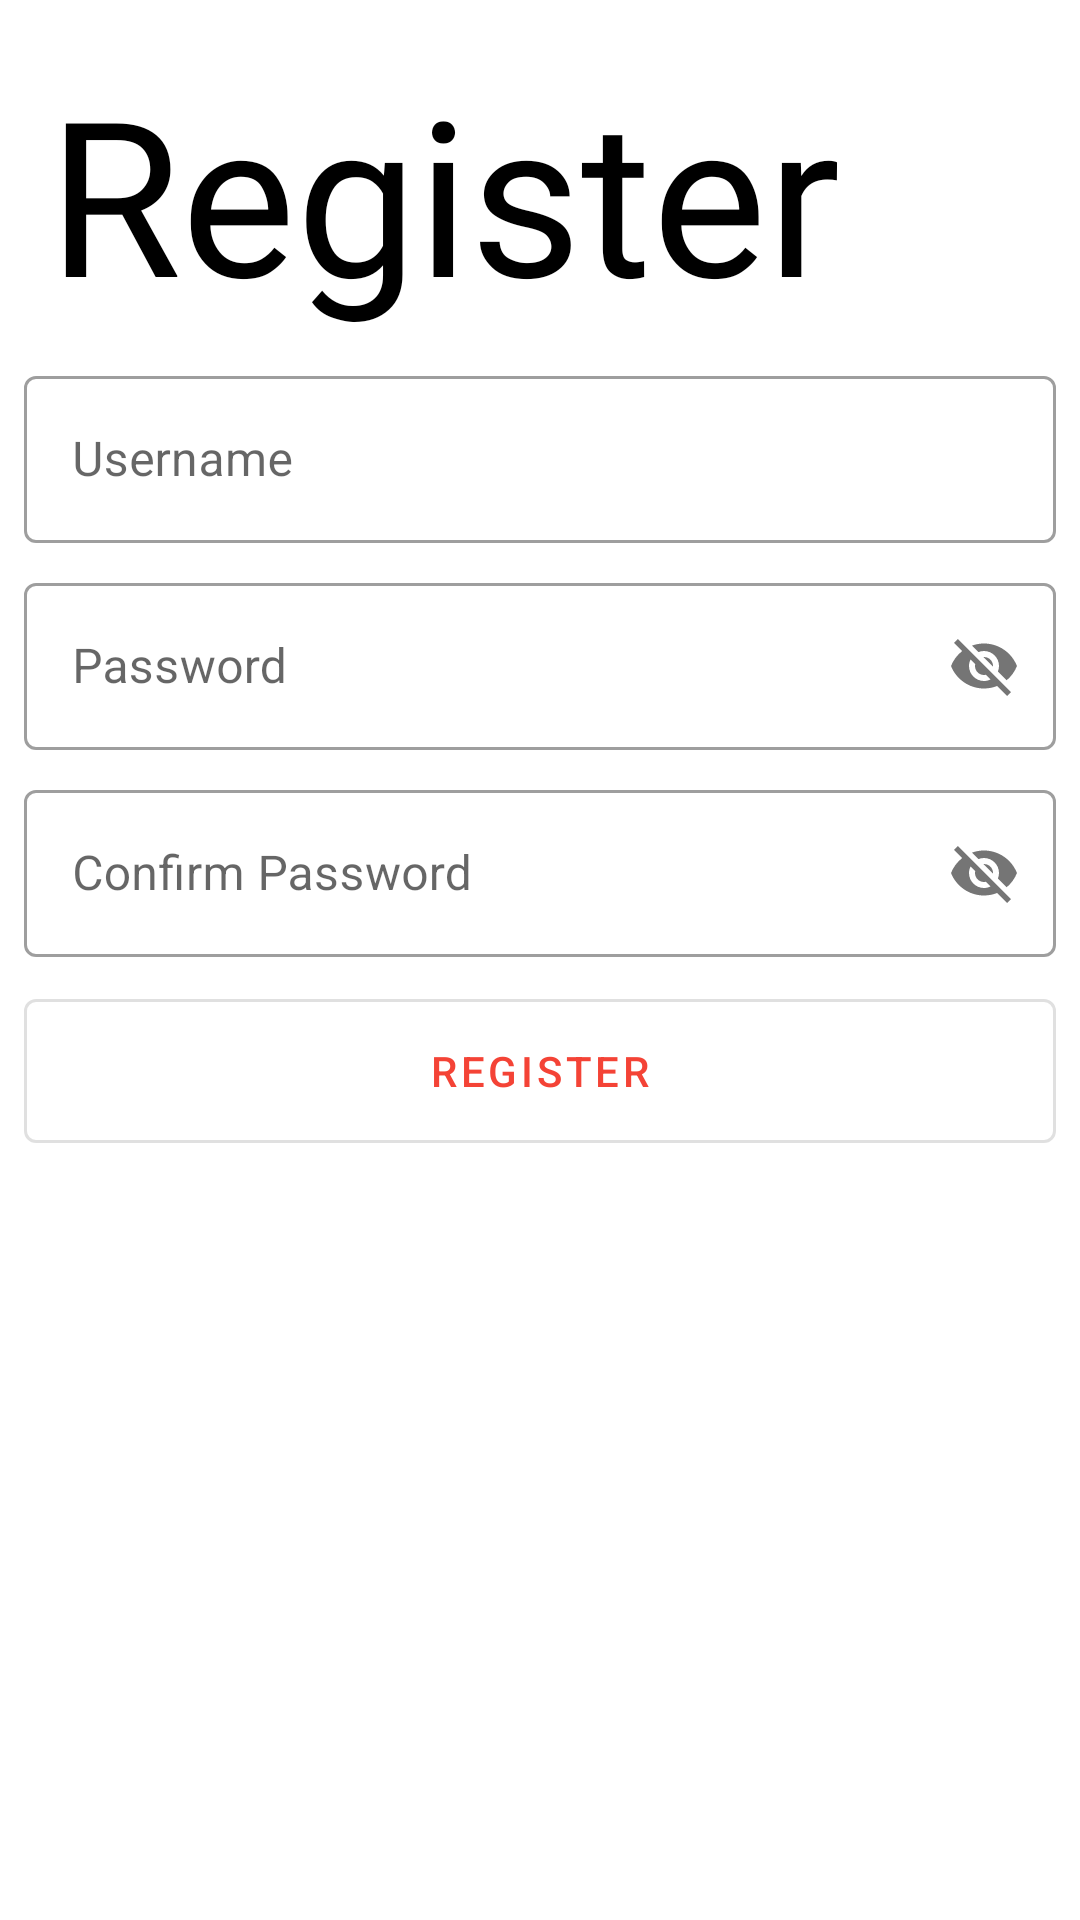

This screen was rendered from an Android layout file. Write that file and the resources it references.
<!-- AndroidManifest.xml: application theme Theme.LifeBelowWater -->
<!-- res/layout/activity_register.xml -->
<?xml version="1.0" encoding="utf-8"?>
<androidx.constraintlayout.widget.ConstraintLayout xmlns:android="http://schemas.android.com/apk/res/android"
    xmlns:app="http://schemas.android.com/apk/res-auto"
    xmlns:tools="http://schemas.android.com/tools"
    android:layout_width="match_parent"
    android:layout_height="match_parent"
    tools:context=".RegisterActivity">

    <TextView
        android:id="@+id/title"
        android:layout_width="match_parent"
        android:layout_height="wrap_content"
        android:fontFamily="@font/roboto_condensed_bold"
        android:paddingHorizontal="16sp"
        android:paddingTop="16sp"
        android:text="Register"
        android:textColor="@color/black"
        android:textSize="72sp"
        app:layout_constraintTop_toTopOf="parent" />

    <com.google.android.material.textfield.TextInputLayout
        android:id="@+id/tilUsername"
        style="@style/Widget.MaterialComponents.TextInputLayout.OutlinedBox"
        android:layout_width="match_parent"
        android:layout_height="wrap_content"
        android:layout_margin="8sp"
        android:hint="Username"
        app:layout_constraintTop_toBottomOf="@id/title">

        <com.google.android.material.textfield.TextInputEditText
            android:id="@+id/tietUsername"
            android:layout_width="match_parent"
            android:layout_height="wrap_content" />
    </com.google.android.material.textfield.TextInputLayout>

    <com.google.android.material.textfield.TextInputLayout
        android:id="@+id/tilPassword"
        style="@style/Widget.MaterialComponents.TextInputLayout.OutlinedBox"
        android:layout_width="match_parent"
        android:layout_height="wrap_content"
        android:layout_margin="8sp"
        android:hint="Password"
        app:layout_constraintTop_toBottomOf="@id/tilUsername"
        app:passwordToggleEnabled="true">

        <com.google.android.material.textfield.TextInputEditText
            android:id="@+id/tietPassword"
            android:layout_width="match_parent"
            android:layout_height="wrap_content" />
    </com.google.android.material.textfield.TextInputLayout>

    <com.google.android.material.textfield.TextInputLayout
        android:id="@+id/tilConfirmPassword"
        style="@style/Widget.MaterialComponents.TextInputLayout.OutlinedBox"
        android:layout_width="match_parent"
        android:layout_height="wrap_content"
        android:layout_margin="8sp"
        android:hint="Confirm Password"
        app:layout_constraintTop_toBottomOf="@id/tilPassword"
        app:passwordToggleEnabled="true">

        <com.google.android.material.textfield.TextInputEditText
            android:id="@+id/tietConfirmPassword"
            android:layout_width="match_parent"
            android:layout_height="wrap_content" />
    </com.google.android.material.textfield.TextInputLayout>

    <com.google.android.material.button.MaterialButton
        android:id="@+id/mbRegister"
        style="@style/Widget.MaterialComponents.Button.OutlinedButton"
        android:layout_width="match_parent"
        android:layout_height="60sp"
        android:layout_margin="8sp"
        android:text="Register"
        app:layout_constraintTop_toBottomOf="@id/tilConfirmPassword" />

</androidx.constraintlayout.widget.ConstraintLayout>
<!-- resources referenced by this layout -->
<resources>
  <color name="black">#FF000000</color>
  <style name="Theme.LifeBelowWater" parent="Theme.MaterialComponents.DayNight.NoActionBar">
          
          <item name="colorPrimary">@color/purple_500</item>
          <item name="colorPrimaryVariant">@color/purple_700</item>
          <item name="colorOnPrimary">@color/white</item>
          
          <item name="colorSecondary">@color/teal_200</item>
          <item name="colorSecondaryVariant">@color/teal_700</item>
          <item name="colorOnSecondary">@color/black</item>
          
          <item name="android:statusBarColor" tools:targetApi="l">?attr/colorPrimaryVariant</item>
          
      </style>
  <color name="purple_500">#F44336</color>
  <color name="purple_700">#D32F2F</color>
  <color name="white">#FFFFFFFF</color>
  <color name="teal_200">#A5D6A7</color>
  <color name="teal_700">#388E3C</color>
</resources>
